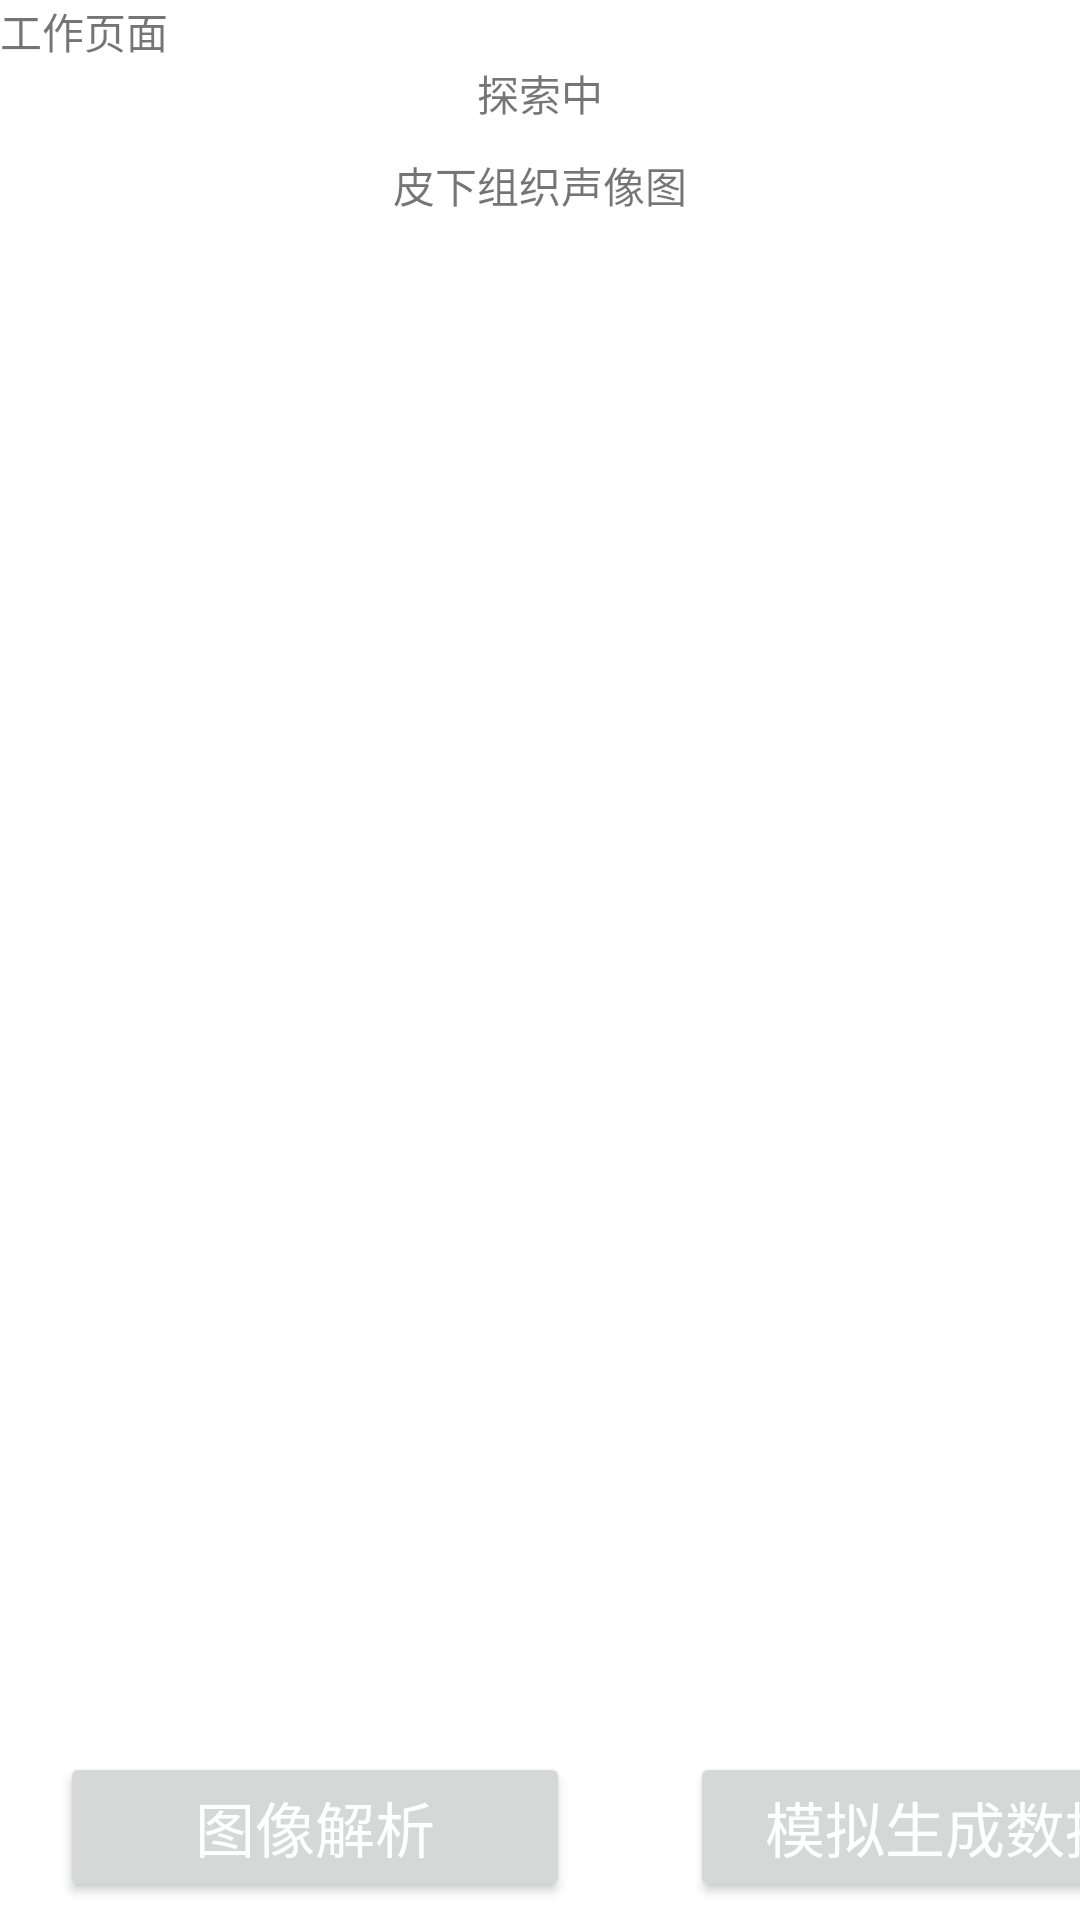

Layout XML and referenced resources for this Android screen:
<!-- AndroidManifest.xml: application theme Theme.Android_Fatmuscle -->
<!-- res/layout/activity_work.xml -->
<?xml version="1.0" encoding="utf-8"?>
<layout xmlns:android="http://schemas.android.com/apk/res/android"
    xmlns:app="http://schemas.android.com/apk/res-auto"
    xmlns:tools="http://schemas.android.com/tools">

    <data>

    </data>

    <LinearLayout
        android:layout_width="match_parent"
        android:layout_height="match_parent"
        android:gravity="center_horizontal"
        android:orientation="vertical"
        tools:context="com.maxsella.fatmuscle.ui.activity.WorkActivity">

        <LinearLayout
            android:layout_width="match_parent"
            android:layout_height="wrap_content">

            <TextView
                android:layout_width="wrap_content"
                android:layout_height="wrap_content"
                android:text="工作页面" />
        </LinearLayout>

        <LinearLayout
            android:layout_width="match_parent"
            android:layout_height="wrap_content"
            android:gravity="center_horizontal"
            android:orientation="vertical">

            <TextView
                android:layout_width="wrap_content"
                android:layout_height="wrap_content"
                android:text="探索中" />
            
        </LinearLayout>

        <LinearLayout
            android:layout_width="match_parent"
            android:layout_height="wrap_content"
            android:layout_marginTop="10dp"
            android:gravity="center_horizontal"
            android:orientation="vertical">

            <TextView
                android:layout_width="wrap_content"
                android:layout_height="wrap_content"
                android:text="皮下组织声像图" />
            
            <TextView
                android:id="@+id/usb_info"
                android:layout_width="match_parent"
                android:layout_height="500dp" />
        </LinearLayout>

        <LinearLayout
            android:layout_width="match_parent"
            android:layout_height="wrap_content"
            android:orientation="horizontal">

            <Button
                android:id="@+id/btn_save"
                android:layout_width="170dp"
                android:layout_height="50dp"
                android:layout_marginHorizontal="20dp"
                android:layout_marginTop="12dp"
                android:layout_marginBottom="40dp"
                android:text="图像解析"
                android:textAllCaps="false"
                android:textColor="@color/white"
                android:textSize="20sp" />

            <Button
                android:id="@+id/imitateData"
                android:layout_width="170dp"
                android:layout_height="50dp"
                android:layout_marginHorizontal="20dp"
                android:layout_marginTop="12dp"
                android:layout_marginBottom="40dp"
                android:text="模拟生成数据"
                android:textAllCaps="false"
                android:textColor="@color/white"
                android:textSize="20sp" />

        </LinearLayout>


    </LinearLayout>
</layout>
<!-- resources referenced by this layout -->
<resources>
  <color name="white">#FFFFFFFF</color>
  <style name="Theme.Android_Fatmuscle" parent="Base.Theme.Android_Fatmuscle" />
  <style name="Base.Theme.Android_Fatmuscle" parent="Theme.AppCompat.Light.NoActionBar">
          
          
          
          <item name="android:textColorPrimary">@color/black</item>
          
          <item name="android:windowBackground">@color/white</item>
      </style>
  <color name="black">#FF000000</color>
</resources>
